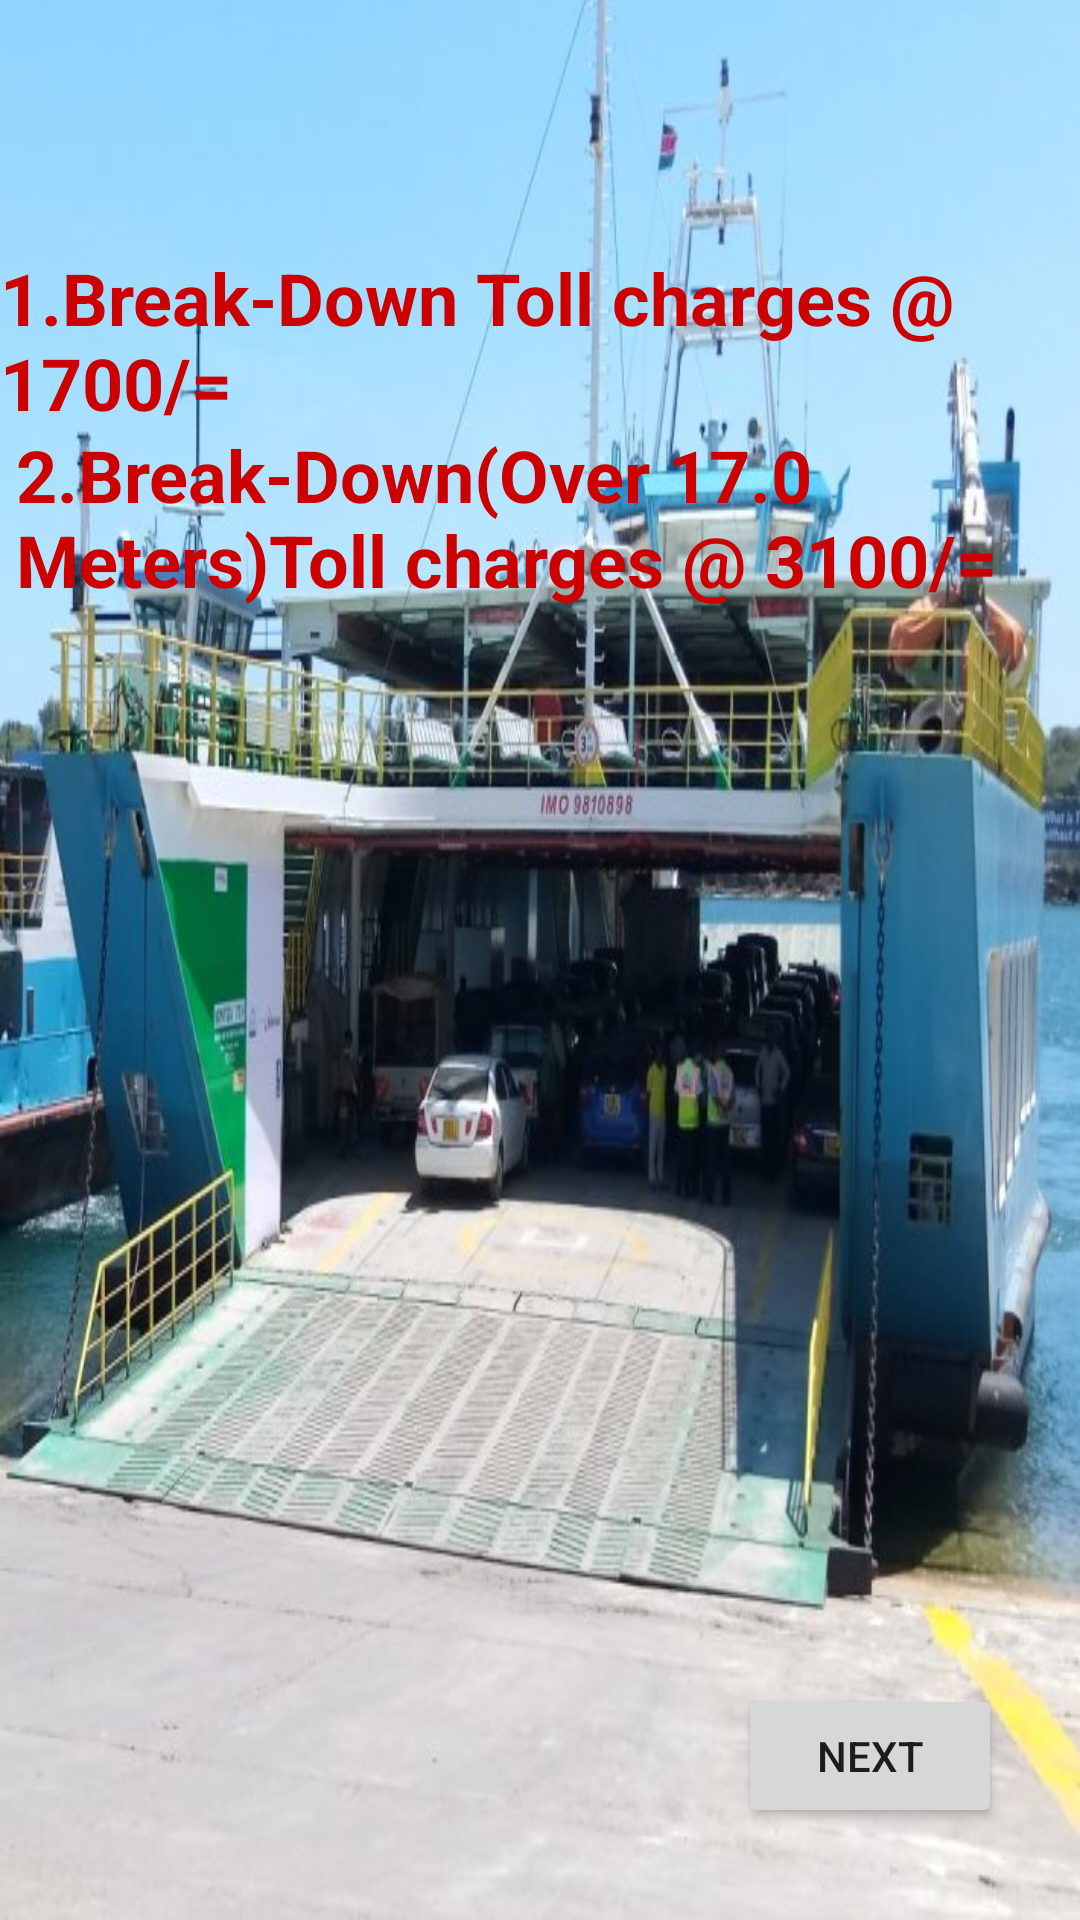

This screen was rendered from an Android layout file. Write that file and the resources it references.
<!-- AndroidManifest.xml: application theme Theme.KIvukoni -->
<!-- res/layout/activity_break.xml -->
<?xml version="1.0" encoding="utf-8"?>
<androidx.constraintlayout.widget.ConstraintLayout xmlns:android="http://schemas.android.com/apk/res/android"
    xmlns:app="http://schemas.android.com/apk/res-auto"
    xmlns:tools="http://schemas.android.com/tools"
    android:layout_width="match_parent"
    android:layout_height="match_parent"
    android:background="@drawable/beach"
    tools:context=".BreakActivity">

    <TextView
        android:id="@+id/textView1"
        android:layout_width="wrap_content"
        android:layout_height="wrap_content"
        android:layout_marginStart="80dp"
        android:layout_marginLeft="80dp"
        android:layout_marginTop="30dp"
        android:layout_marginEnd="80dp"
        android:layout_marginRight="80dp"
        android:layout_marginBottom="100dp"
        android:text="1.Break-Down Toll charges @ 1700/="
        android:textColor="@android:color/holo_red_dark"
        android:textSize="24dp"
        android:textStyle="bold"
        app:layout_constraintBottom_toBottomOf="parent"
        app:layout_constraintEnd_toEndOf="parent"
        app:layout_constraintStart_toStartOf="parent"
        app:layout_constraintTop_toTopOf="parent"
        app:layout_constraintVertical_bias="0.118" />

    <TextView
        android:id="@+id/textView2"
        android:layout_width="wrap_content"
        android:layout_height="wrap_content"
        android:layout_marginStart="80dp"
        android:layout_marginLeft="80dp"
        android:layout_marginTop="30dp"
        android:layout_marginEnd="80dp"
        android:layout_marginRight="80dp"
        android:layout_marginBottom="100dp"
        android:text="2.Break-Down(Over 17.0 Meters)Toll charges @ 3100/="
        android:textColor="@android:color/holo_red_dark"
        android:textSize="24dp"
        android:textStyle="bold"
        app:layout_constraintBottom_toBottomOf="parent"
        app:layout_constraintEnd_toEndOf="parent"
        app:layout_constraintHorizontal_bias="0.468"
        app:layout_constraintStart_toStartOf="parent"
        app:layout_constraintTop_toTopOf="parent"
        app:layout_constraintVertical_bias="0.249" />

    <Button
        android:id="@+id/Btn_front"
        android:layout_width="wrap_content"
        android:layout_height="wrap_content"
        android:text="NEXT"
        app:layout_constraintBottom_toBottomOf="parent"
        app:layout_constraintEnd_toEndOf="parent"
        app:layout_constraintHorizontal_bias="0.905"
        app:layout_constraintStart_toStartOf="parent"
        app:layout_constraintTop_toTopOf="parent"
        app:layout_constraintVertical_bias="0.948" />

</androidx.constraintlayout.widget.ConstraintLayout>
<!-- resources referenced by this layout -->
<resources>
  <!-- drawable beach: jpg bitmap (drawable-v24, 86135 bytes) -->
  <style name="Theme.KIvukoni" parent="Theme.MaterialComponents.DayNight.DarkActionBar">
          
          <item name="colorPrimary">@color/purple_500</item>
          <item name="colorPrimaryVariant">@color/purple_700</item>
          <item name="colorOnPrimary">@color/white</item>
          
          <item name="colorSecondary">@color/teal_200</item>
          <item name="colorSecondaryVariant">@color/teal_700</item>
          <item name="colorOnSecondary">@color/black</item>
          
          <item name="android:statusBarColor" tools:targetApi="l">?attr/colorPrimaryVariant</item>
          
      </style>
  <!-- not gathered from this repository: default colours our renderer supplied (Android Studio template values) -->
  <color name="purple_500">#FF6200EE</color>
  <color name="purple_700">#FF3700B3</color>
  <color name="teal_200">#FF03DAC5</color>
  <color name="teal_700">#FF018786</color>
  <color name="black">#FF000000</color>
  <color name="white">#FFFFFFFF</color>
</resources>
